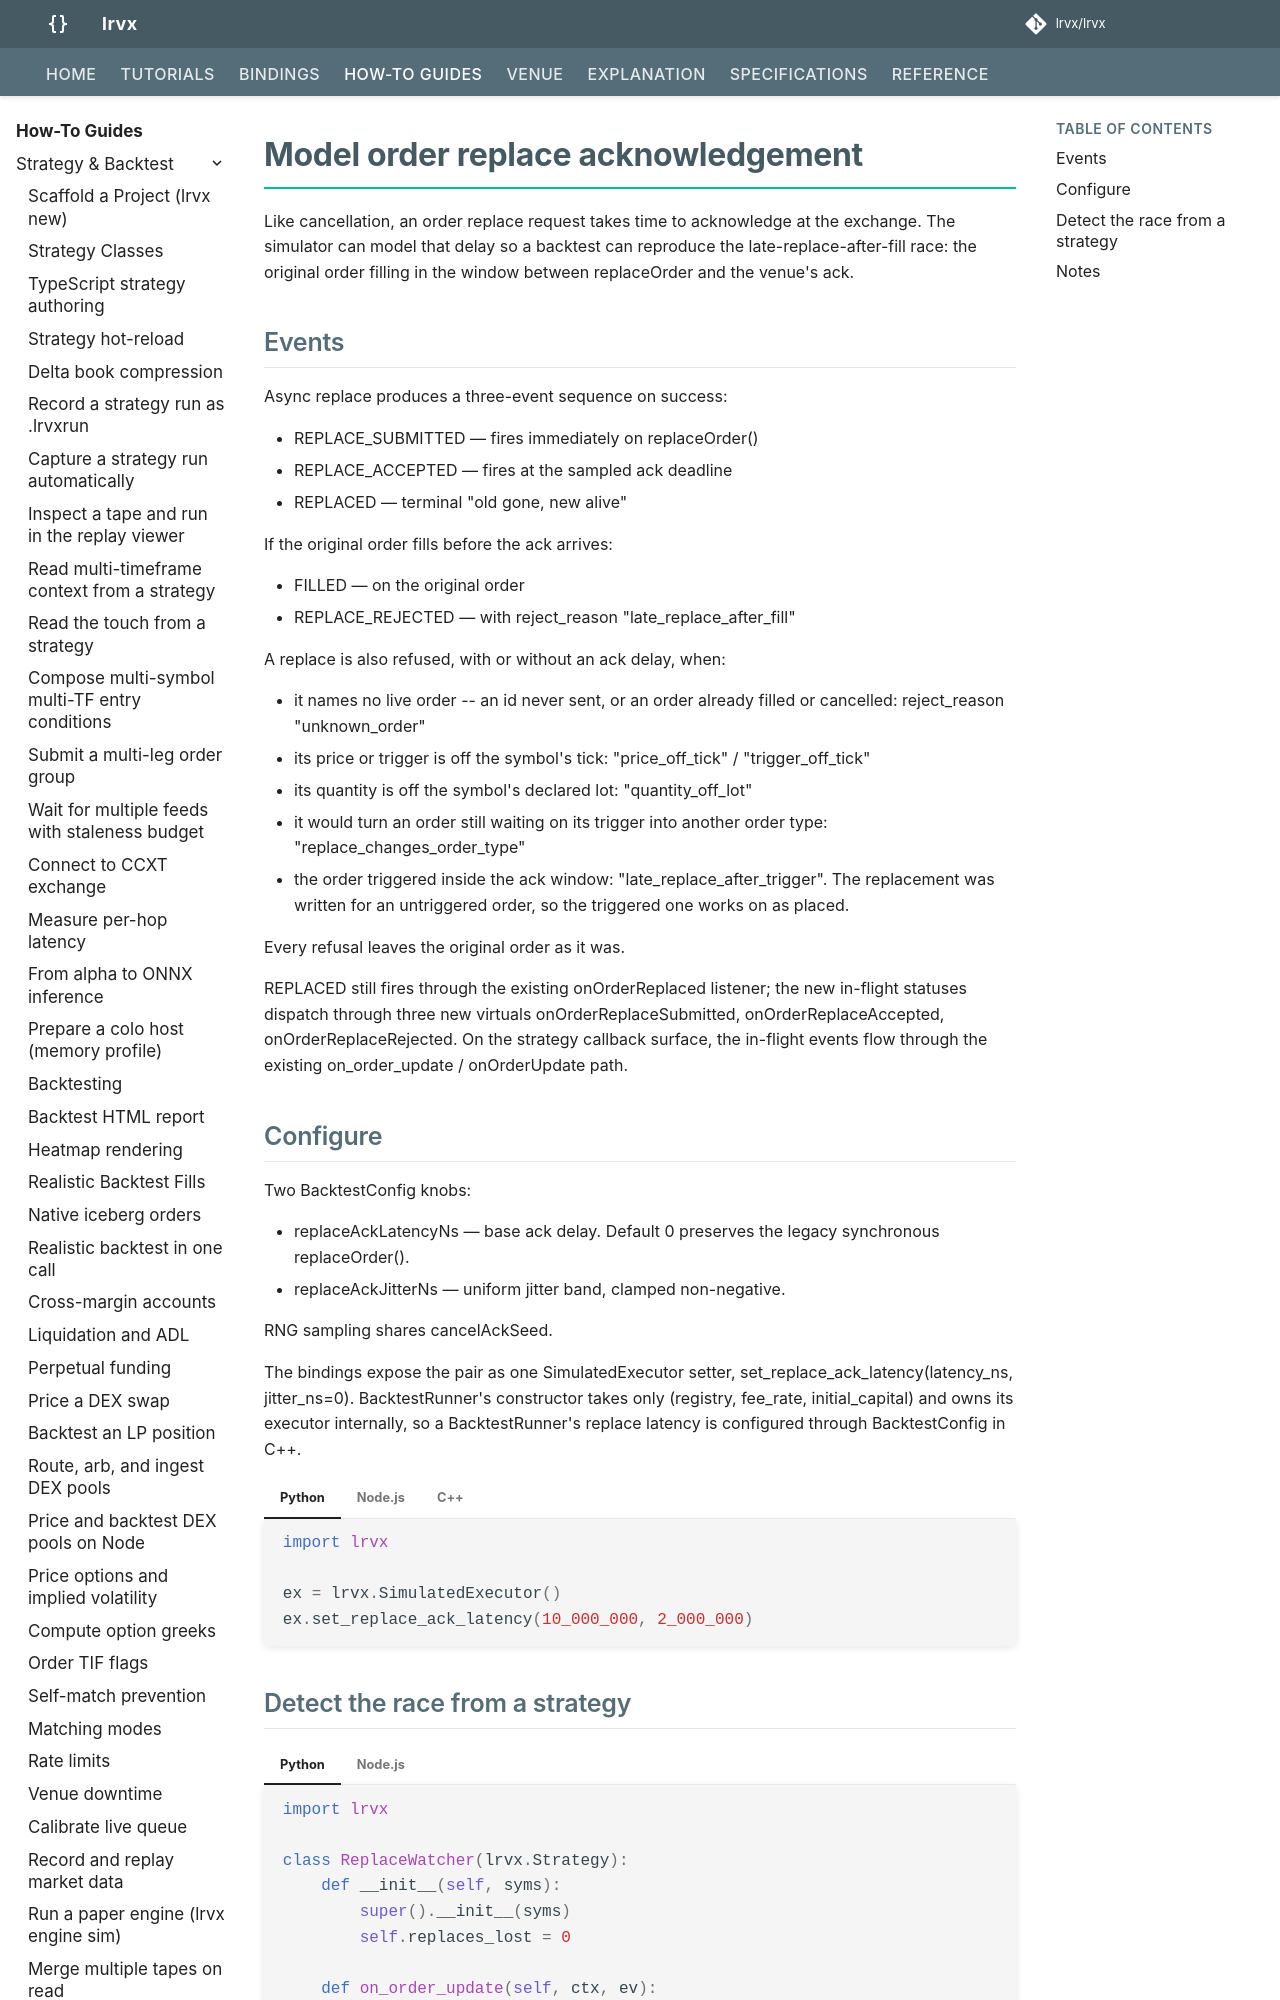

repository: lrvx/lrvx · page: how-to/order-replace-flow/index.html · generator: mkdocs

# Model order replace acknowledgement

Like cancellation, an order replace request takes time to acknowledge
at the exchange. The simulator can model that delay so a backtest
can reproduce the late-replace-after-fill race: the original order
filling in the window between replaceOrder and the venue's ack.

## Events

Async replace produces a three-event sequence on success:

- REPLACE_SUBMITTED — fires immediately on replaceOrder()
- REPLACE_ACCEPTED — fires at the sampled ack deadline
- REPLACED — terminal "old gone, new alive"

If the original order fills before the ack arrives:

- FILLED — on the original order
- REPLACE_REJECTED — with reject_reason "late_replace_after_fill"

A replace is also refused, with or without an ack delay, when:

- it names no live order -- an id never sent, or an order already
  filled or cancelled: reject_reason "unknown_order"
- its price or trigger is off the symbol's tick: "price_off_tick" /
  "trigger_off_tick"
- its quantity is off the symbol's declared lot: "quantity_off_lot"
- it would turn an order still waiting on its trigger into another
  order type: "replace_changes_order_type"
- the order triggered inside the ack window: "late_replace_after_trigger".
  The replacement was written for an untriggered order, so the triggered
  one works on as placed.

Every refusal leaves the original order as it was.

REPLACED still fires through the existing onOrderReplaced listener;
the new in-flight statuses dispatch through three new virtuals
onOrderReplaceSubmitted, onOrderReplaceAccepted, onOrderReplaceRejected.
On the strategy callback surface, the in-flight events flow through
the existing on_order_update / onOrderUpdate path.
